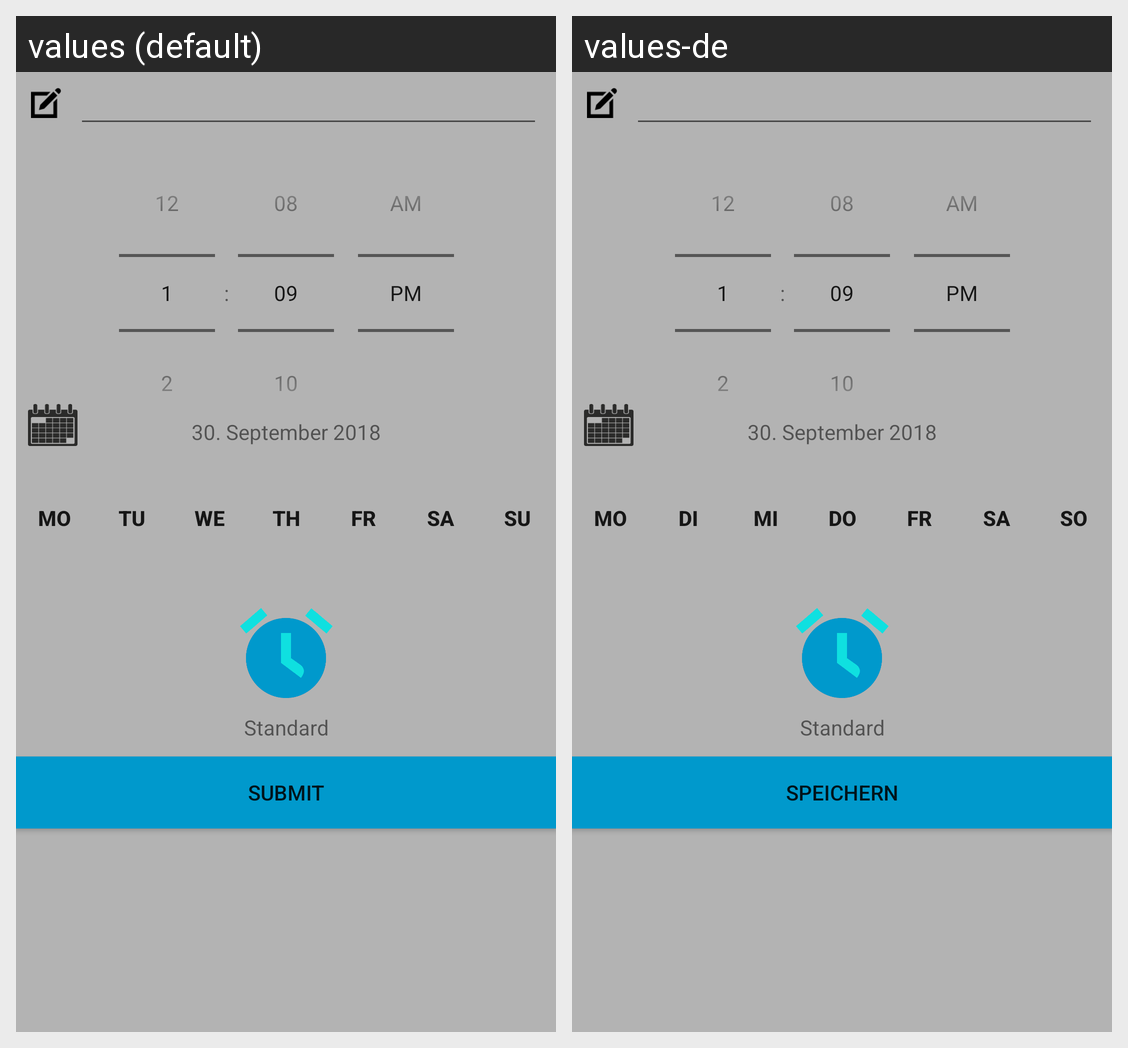

This grid shows one Android layout under two languages. Give, for every string resource on the screen, its name, the default text and each shown locale's text.
Android screen res/layout/activity_add_time.xml rendered under 2 locales, left to right: values (default), values-de. Device: Nexus 5 (rendered at 1080×1920; each locale shown at half size, 540×960, under a caption strip naming it); theme AppTheme.CustomPopUp.
Strings drawn on this screen, with the default value and each locale's value (text and hints the layout hard-codes, and strings that could not be matched under every locale, appear in the picture but are not listed):

add_time_monday
  values: Mo
  values-de: Mo

add_time_tuesday
  values: Tu
  values-de: Di

add_time_wednesday
  values: We
  values-de: Mi

add_time_thursday
  values: Th
  values-de: Do

add_time_friday
  values: Fr
  values-de: Fr

add_time_saturday
  values: Sa
  values-de: Sa

add_time_sunday
  values: Su
  values-de: So

alarm_mode_standard
  values: Standard
  values-de: Standard

submit_time
  values: Submit
  values-de: Speichern
